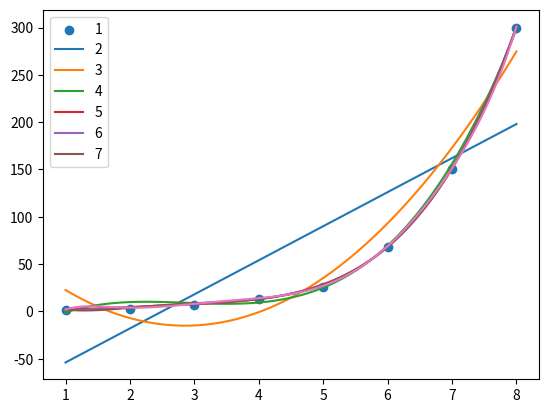

Recreate this plot in Python.
import numpy as np
import matplotlib.pyplot as plt

# 随便造的数据
x = np.array([1, 2, 3, 4, 5, 6, 7, 8])
y = np.array([1, 3, 7, 13, 26, 68, 150, 300])


# 计算参数函数-times为阶数
def cal(x, y, times):
    t = np.ones((times + 1, 8))
    for i in range(times):
        t[i + 1] = np.power(x, i + 1)

    x = t.T
    # 带入公式
    theta = np.linalg.inv((x.T.dot(x) + 0.001)).dot(x.T).dot(y)
    return theta


# 根据参数计算y值的函数-times为阶数
def getY(theta, x, times):
    t = np.ones((1, len(x)))
    for i in range(times + 1):
        t += np.power(x, i) * theta[i]

    return t

# 先把点画出来
plt.scatter(x, y)

a = np.linspace(1, 8, 100)

# 每别拟合1~7阶
for i in range(7):
    theta = cal(x, y, i + 1)
    # print(theta);
    b = getY(theta, a, i + 1)
    plt.plot(a, b.reshape(100))

labels = np.arange(1, 8, 1)
plt.legend(labels)
plt.show()
